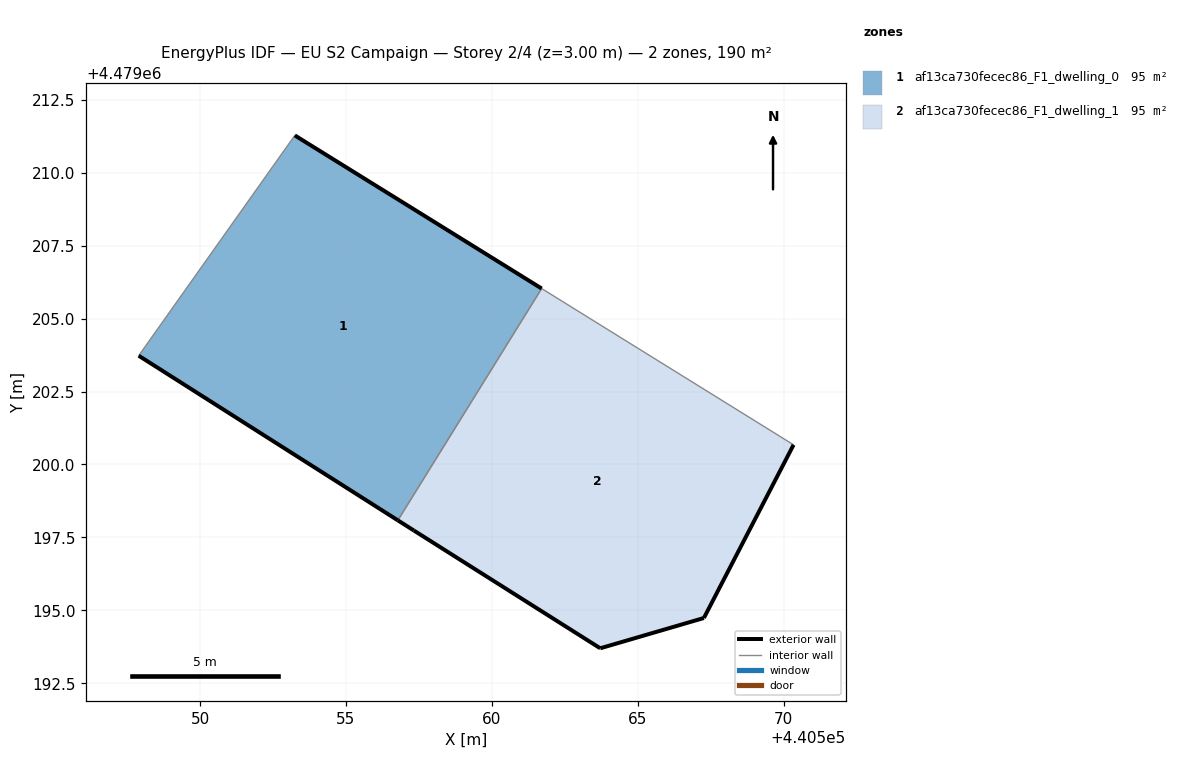
=== STOREY PLAN SPEC (per zone: floor XY polygon, exterior-wall plan segments, windows/doors) ===
zone 1: af13ca730fecec86_F1_dwelling_0  (95.2 m²)
  floor: (440556.78, 4479198.08) (440561.71, 4479206.03) (440553.25, 4479211.28) (440547.90, 4479203.73)
  exterior wall: (440553.25, 4479211.28) – (440561.71, 4479206.03)  [10.0 m]
  exterior wall: (440556.78, 4479198.08) – (440547.90, 4479203.73)  [10.5 m]
  interior walls: 2
zone 2: af13ca730fecec86_F1_dwelling_1  (95.2 m²)
  floor: (440567.27, 4479194.74) (440570.34, 4479200.67) (440561.71, 4479206.03) (440556.78, 4479198.08) (440557.33, 4479197.74) (440563.71, 4479193.70)
  exterior wall: (440563.72, 4479193.70) – (440557.33, 4479197.74)  [7.6 m]
  exterior wall: (440557.33, 4479197.74) – (440556.78, 4479198.08)  [0.7 m]
  exterior wall: (440570.34, 4479200.67) – (440567.27, 4479194.74)  [6.7 m]
  exterior wall: (440567.27, 4479194.74) – (440563.72, 4479193.70)  [3.7 m]
  interior walls: 2

=== DERIVED (storey summary) ===
Building: EU S2 Campaign
Storey: 2 of 4  (floor level z = 3.00 m)
Storey gross floor area: 190.3 m²
Zones on this storey: 2
  - af13ca730fecec86_F1_dwelling_0: floor 95.2 m²; exterior wall 20.5 m (61.4 m²); WWR 0.0%
  - af13ca730fecec86_F1_dwelling_1: floor 95.2 m²; exterior wall 18.6 m (55.8 m²); WWR 0.0%
Zone adjacency (shared interzone walls):
  - af13ca730fecec86_F1_dwelling_0 ↔ af13ca730fecec86_F1_dwelling_1